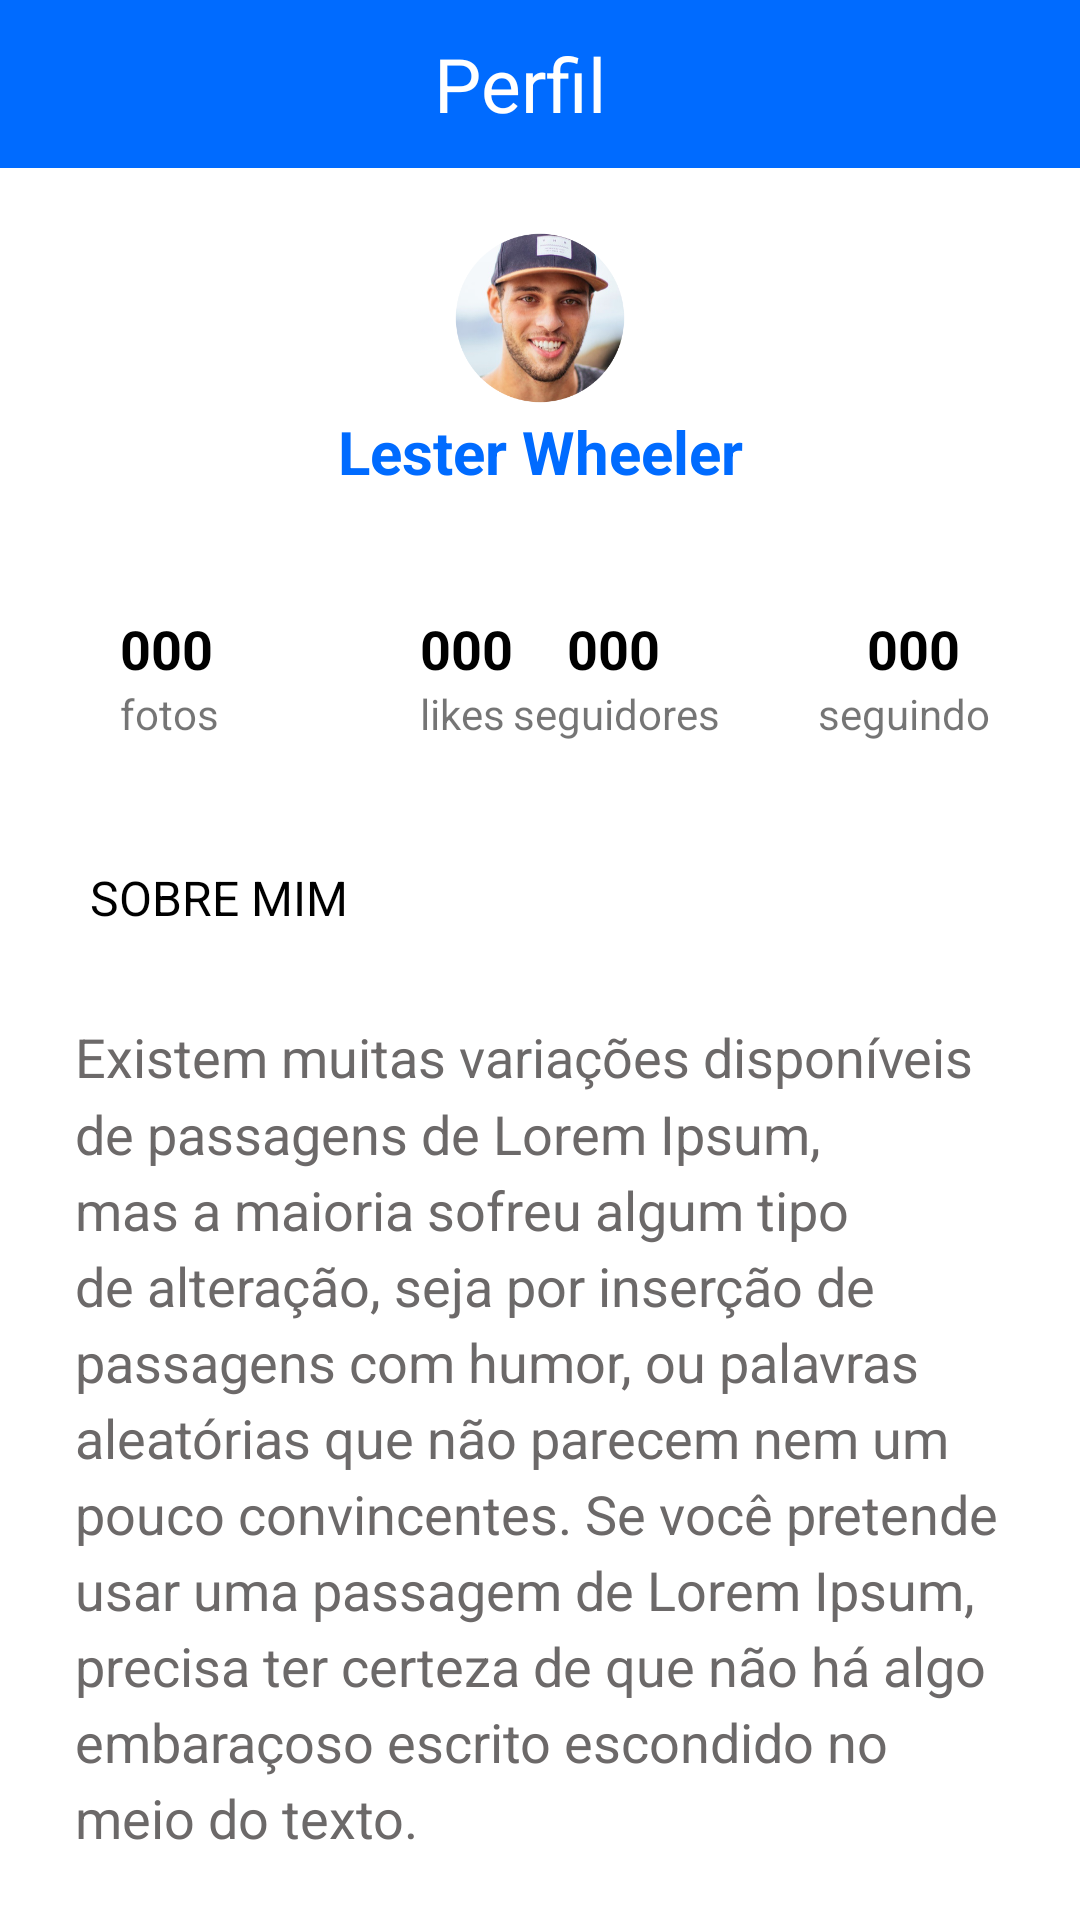

This screen was rendered from an Android layout file. Write that file and the resources it references.
<!-- AndroidManifest.xml: application theme Theme.ChatOne -->
<!-- res/layout/activity_perfil.xml -->
<?xml version="1.0" encoding="utf-8"?>
<RelativeLayout xmlns:android="http://schemas.android.com/apk/res/android"
    xmlns:app="http://schemas.android.com/apk/res-auto"
    xmlns:tools="http://schemas.android.com/tools"
    android:orientation="vertical"
    android:layout_width="match_parent"
    android:layout_height="match_parent"
    tools:context=".user.perfil.view.PerfilActivity">

    <androidx.appcompat.widget.Toolbar
        android:id="@+id/toolbar_perfil"
        android:layout_width="match_parent"
        android:layout_height="wrap_content"
        android:background="@color/blue1"
        app:title=" ChatOne - Seu perfil"
        app:titleTextColor="@color/white"
        >
        <TextView
            android:layout_width="match_parent"
            android:layout_height="wrap_content"
            android:text="Perfil"
            android:textSize="25sp"
            android:drawableLeft="@drawable/ic_back"
            android:textColor="@color/white"
            android:gravity="center"
            android:layout_marginEnd="30dp"/>
    </androidx.appcompat.widget.Toolbar>
    <ImageView
        android:id="@+id/img_perfil"
        android:layout_width="60dp"
        android:layout_height="60dp"
        android:src="@drawable/perfil"
        android:layout_below="@id/toolbar_perfil"
        android:layout_centerHorizontal="true"
        android:layout_marginTop="20sp"/>

    <TextView
        android:id="@+id/nome_perfil"
        android:layout_width="match_parent"
        android:layout_height="wrap_content"
        android:layout_below="@id/img_perfil"
        android:layout_marginTop="1dp"
        android:layout_marginBottom="40dp"
        android:gravity="center"
        android:text="Lester Wheeler"
        android:textColor="@color/blue1"
        android:textSize="20dp"
        android:textStyle="bold" />

    <TextView
        android:id="@+id/num_fotos"
        android:layout_width="wrap_content"
        android:layout_height="wrap_content"
        android:layout_below="@id/nome_perfil"
        android:layout_marginStart="40dp"
        android:textColor="@color/black"
        android:textStyle="bold"
        android:text="000"
        android:textSize="18sp"/>
    <TextView
        android:id="@+id/num_likes"
        android:layout_width="wrap_content"
        android:layout_height="wrap_content"
        android:layout_below="@id/nome_perfil"
        android:layout_marginStart="140dp"
        android:textColor="@color/black"
        android:text="000"
        android:textStyle="bold"
        android:textSize="18sp"/>
    <TextView
        android:id="@+id/num_seguidores"
        android:layout_width="wrap_content"
        android:layout_height="wrap_content"
        android:layout_below="@id/nome_perfil"
        android:layout_alignParentEnd="true"
        android:layout_marginRight="140dp"
        android:textColor="@color/black"
        android:text="000"
        android:textStyle="bold"
        android:textSize="18sp"/>
    <TextView
        android:id="@+id/num_segue"
        android:layout_width="wrap_content"
        android:layout_height="wrap_content"
        android:layout_below="@id/nome_perfil"
        android:layout_alignParentEnd="true"
        android:layout_marginEnd="40dp"
        android:textColor="@color/black"
        android:text="000"
        android:textStyle="bold"
        android:textSize="18sp"/>
    <TextView
        android:id="@+id/Text_foto"
        android:layout_width="wrap_content"
        android:layout_height="wrap_content"
        android:layout_below="@id/num_segue"
        android:layout_marginStart="40dp"
        android:text="fotos"
        android:textSize="14sp"/>
    <TextView
        android:id="@+id/text_likes"
        android:layout_width="wrap_content"
        android:layout_height="wrap_content"
        android:layout_below="@id/num_likes"
        android:layout_marginStart="140dp"
        android:text="likes"
        android:textSize="14sp"/>
    <TextView
        android:id="@+id/text_seguidores"
        android:layout_width="wrap_content"
        android:layout_height="wrap_content"
        android:layout_below="@id/num_seguidores"
        android:layout_alignParentEnd="true"
        android:layout_marginRight="120dp"
        android:text="seguidores"
        android:textSize="14sp"/>
    <TextView
        android:id="@+id/text_segue"
        android:layout_width="wrap_content"
        android:layout_height="wrap_content"
        android:layout_below="@id/num_segue"
        android:layout_alignParentEnd="true"
        android:layout_marginEnd="30dp"
        android:text="seguindo"
        android:textSize="14sp"/>
    <TextView
        android:id="@+id/sobre"
        android:layout_width="wrap_content"
        android:layout_height="wrap_content"
        android:layout_below="@id/num_segue"
        android:layout_marginTop="60dp"
        android:layout_marginStart="30dp"
        android:text="Sobre mim"
        android:textAllCaps="true"
        android:textColor="@color/black"
        android:textSize="16sp"/>
    <TextView
        android:layout_width="match_parent"
        android:layout_height="wrap_content"
        android:text="@string/lorem2"
        android:textSize="18sp"
        android:layout_marginTop="30dp"
        android:lineSpacingMultiplier="1.2"
        android:textColor="@color/light_gray"
        android:layout_below="@id/sobre"
        android:layout_marginStart="25dp"
        android:layout_marginEnd="25dp"/>





</RelativeLayout>
<!-- resources referenced by this layout -->
<resources>
  <color name="black">#FF000000</color>
  <color name="blue1">#006bff</color>
  <color name="light_gray">#6C6969</color>
  <color name="white">#FFFFFFFF</color>
  <!-- drawable perfil: png bitmap (drawable-xxxhdpi, 170050 bytes) -->
  <string name="lorem2">
          Existem muitas variações disponíveis de passagens de
          Lorem Ipsum, mas a maioria sofreu algum tipo de alteração,
          seja por inserção de passagens com humor, ou palavras aleatórias
          que não parecem nem um pouco convincentes. Se você pretende usar
          uma passagem de Lorem Ipsum, precisa ter certeza de que não há
          algo embaraçoso escrito escondido no meio do texto.
  
      </string>
  <style name="Theme.ChatOne" parent="Theme.MaterialComponents.Light.NoActionBar">
          
          <item name="colorPrimary">@color/blue1</item>
          <item name="colorPrimaryVariant">@color/purple_700</item>
          <item name="colorOnPrimary">@color/white</item>
          
          <item name="colorSecondary">@color/teal_200</item>
          <item name="colorSecondaryVariant">@color/teal_700</item>
          <item name="colorOnSecondary">@color/black</item>
          
          <item name="android:statusBarColor" tools:targetApi="l">?attr/colorPrimaryVariant</item>
          
      </style>
  <color name="purple_700">#FF3700B3</color>
  <color name="teal_200">#FF03DAC5</color>
  <color name="teal_700">#FF018786</color>
</resources>
